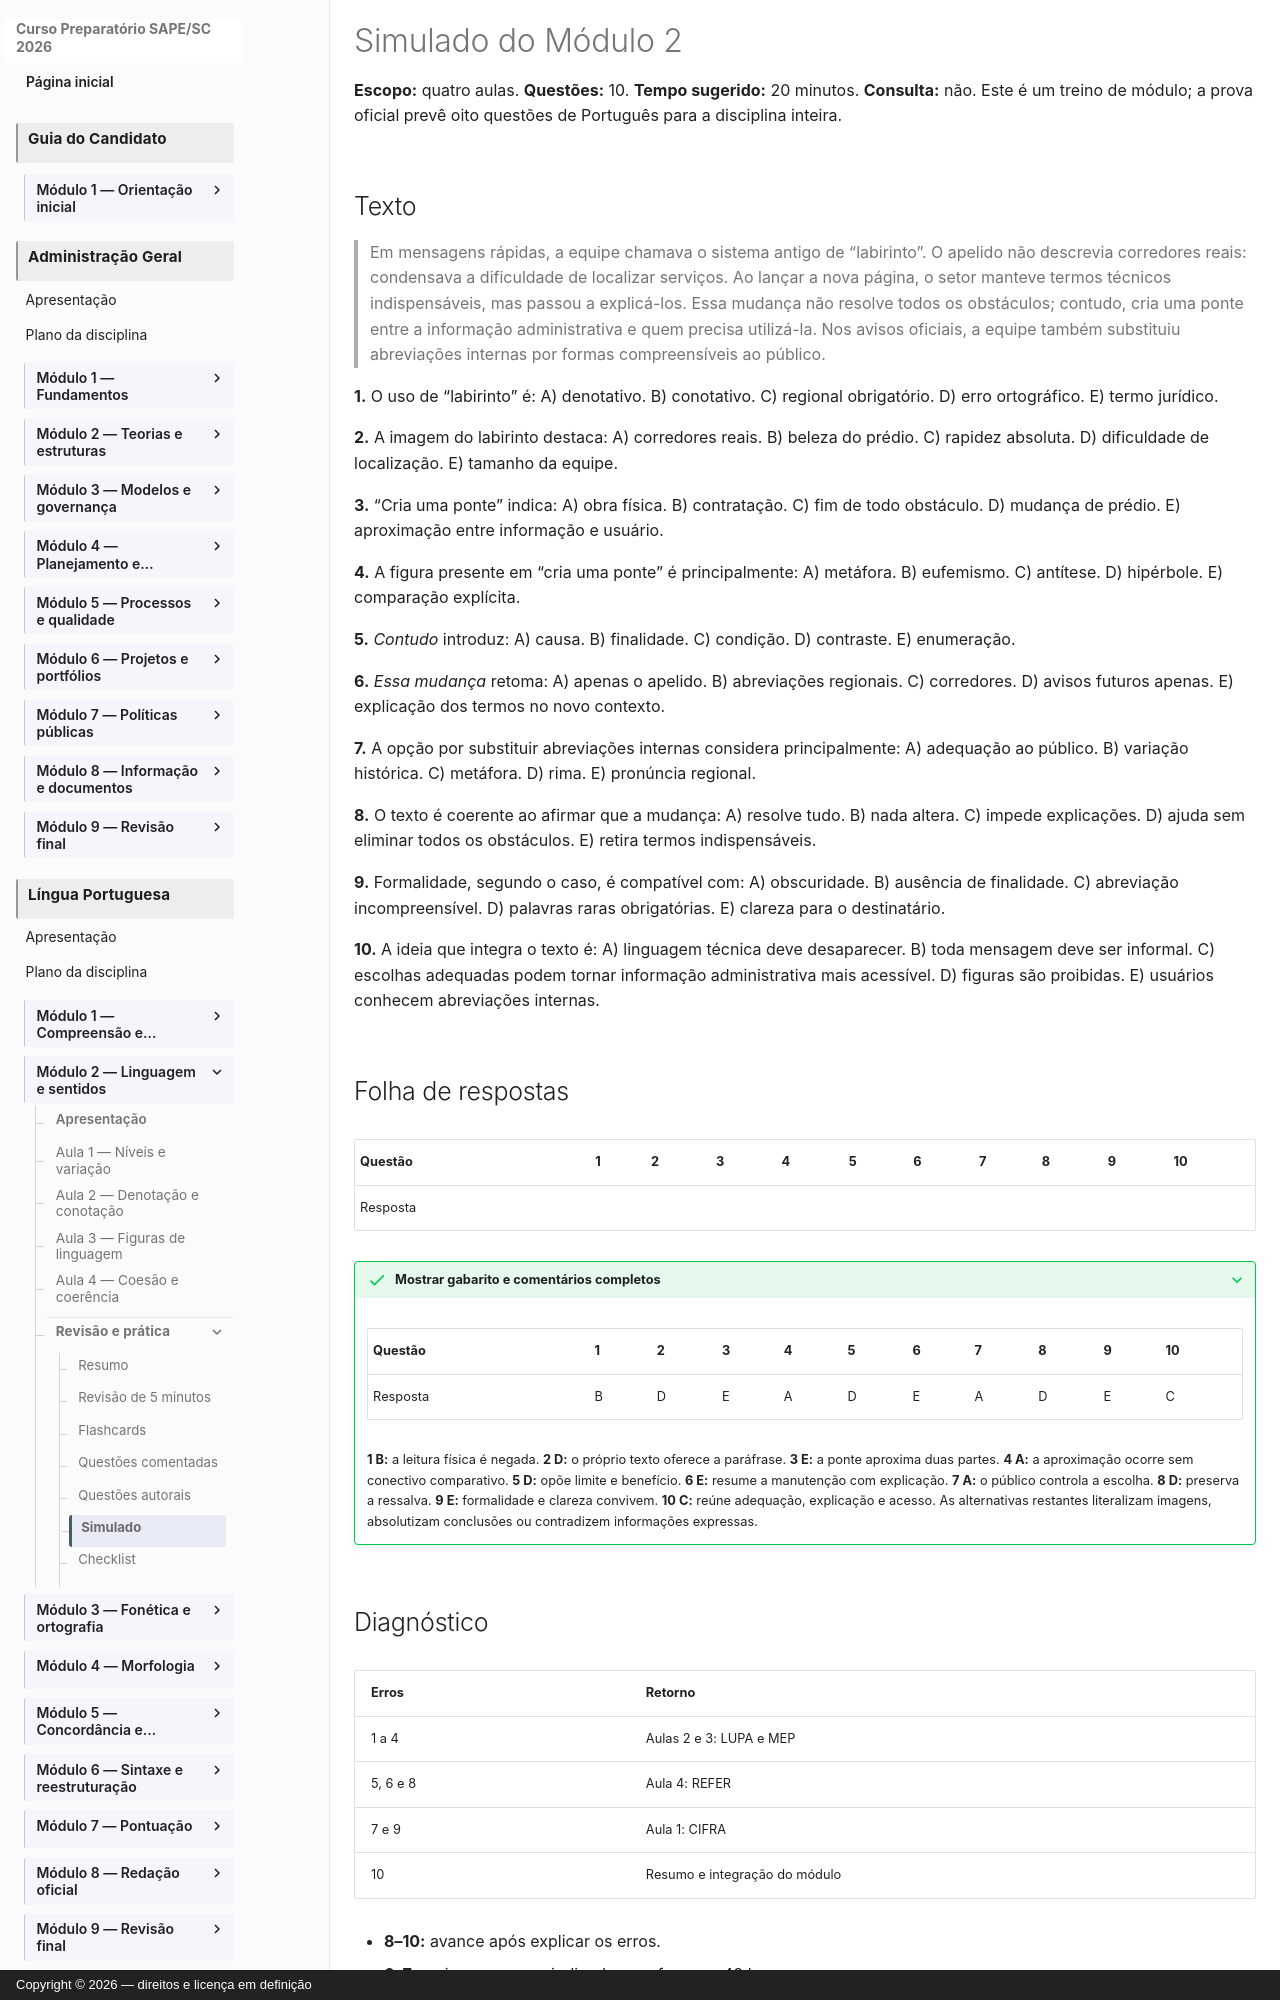

repository: vmedinax/curso-sape-sc-2026 · page: 01-portugues/modulo-02-simulado/index.html · generator: mkdocs · copyright: Copyright © 2026 — direitos e licença em definição

---
title: Simulado do Módulo 2
description: Dez questões inéditas sobre linguagem, sentidos, figuras, coesão e coerência.
status: draft
last_reviewed: 2026-08-04
---

# Simulado do Módulo 2

**Escopo:** quatro aulas. **Questões:** 10. **Tempo sugerido:** 20 minutos. **Consulta:** não. Este é um treino de módulo; a prova oficial prevê oito questões de Português para a disciplina inteira.

## Texto

> Em mensagens rápidas, a equipe chamava o sistema antigo de “labirinto”. O apelido não descrevia corredores reais: condensava a dificuldade de localizar serviços. Ao lançar a nova página, o setor manteve termos técnicos indispensáveis, mas passou a explicá-los. Essa mudança não resolve todos os obstáculos; contudo, cria uma ponte entre a informação administrativa e quem precisa utilizá-la. Nos avisos oficiais, a equipe também substituiu abreviações internas por formas compreensíveis ao público.

**1.** O uso de “labirinto” é: A) denotativo. B) conotativo. C) regional obrigatório. D) erro ortográfico. E) termo jurídico.

**2.** A imagem do labirinto destaca: A) corredores reais. B) beleza do prédio. C) rapidez absoluta. D) dificuldade de localização. E) tamanho da equipe.

**3.** “Cria uma ponte” indica: A) obra física. B) contratação. C) fim de todo obstáculo. D) mudança de prédio. E) aproximação entre informação e usuário.

**4.** A figura presente em “cria uma ponte” é principalmente: A) metáfora. B) eufemismo. C) antítese. D) hipérbole. E) comparação explícita.

**5.** *Contudo* introduz: A) causa. B) finalidade. C) condição. D) contraste. E) enumeração.

**6.** *Essa mudança* retoma: A) apenas o apelido. B) abreviações regionais. C) corredores. D) avisos futuros apenas. E) explicação dos termos no novo contexto.

**7.** A opção por substituir abreviações internas considera principalmente: A) adequação ao público. B) variação histórica. C) metáfora. D) rima. E) pronúncia regional.

**8.** O texto é coerente ao afirmar que a mudança: A) resolve tudo. B) nada altera. C) impede explicações. D) ajuda sem eliminar todos os obstáculos. E) retira termos indispensáveis.

**9.** Formalidade, segundo o caso, é compatível com: A) obscuridade. B) ausência de finalidade. C) abreviação incompreensível. D) palavras raras obrigatórias. E) clareza para o destinatário.

**10.** A ideia que integra o texto é: A) linguagem técnica deve desaparecer. B) toda mensagem deve ser informal. C) escolhas adequadas podem tornar informação administrativa mais acessível. D) figuras são proibidas. E) usuários conhecem abreviações internas.

## Folha de respostas

| Questão | 1 | 2 | 3 | 4 | 5 | 6 | 7 | 8 | 9 | 10 |
|---|---|---|---|---|---|---|---|---|---|---|
| Resposta |  |  |  |  |  |  |  |  |  |  |

??? success "Mostrar gabarito e comentários completos"
    | Questão | 1 | 2 | 3 | 4 | 5 | 6 | 7 | 8 | 9 | 10 |
    |---|---|---|---|---|---|---|---|---|---|---|
    | Resposta | B | D | E | A | D | E | A | D | E | C |

    **1 B:** a leitura física é negada. **2 D:** o próprio texto oferece a paráfrase. **3 E:** a ponte aproxima duas partes. **4 A:** a aproximação ocorre sem conectivo comparativo. **5 D:** opõe limite e benefício. **6 E:** resume a manutenção com explicação. **7 A:** o público controla a escolha. **8 D:** preserva a ressalva. **9 E:** formalidade e clareza convivem. **10 C:** reúne adequação, explicação e acesso. As alternativas restantes literalizam imagens, absolutizam conclusões ou contradizem informações expressas.
